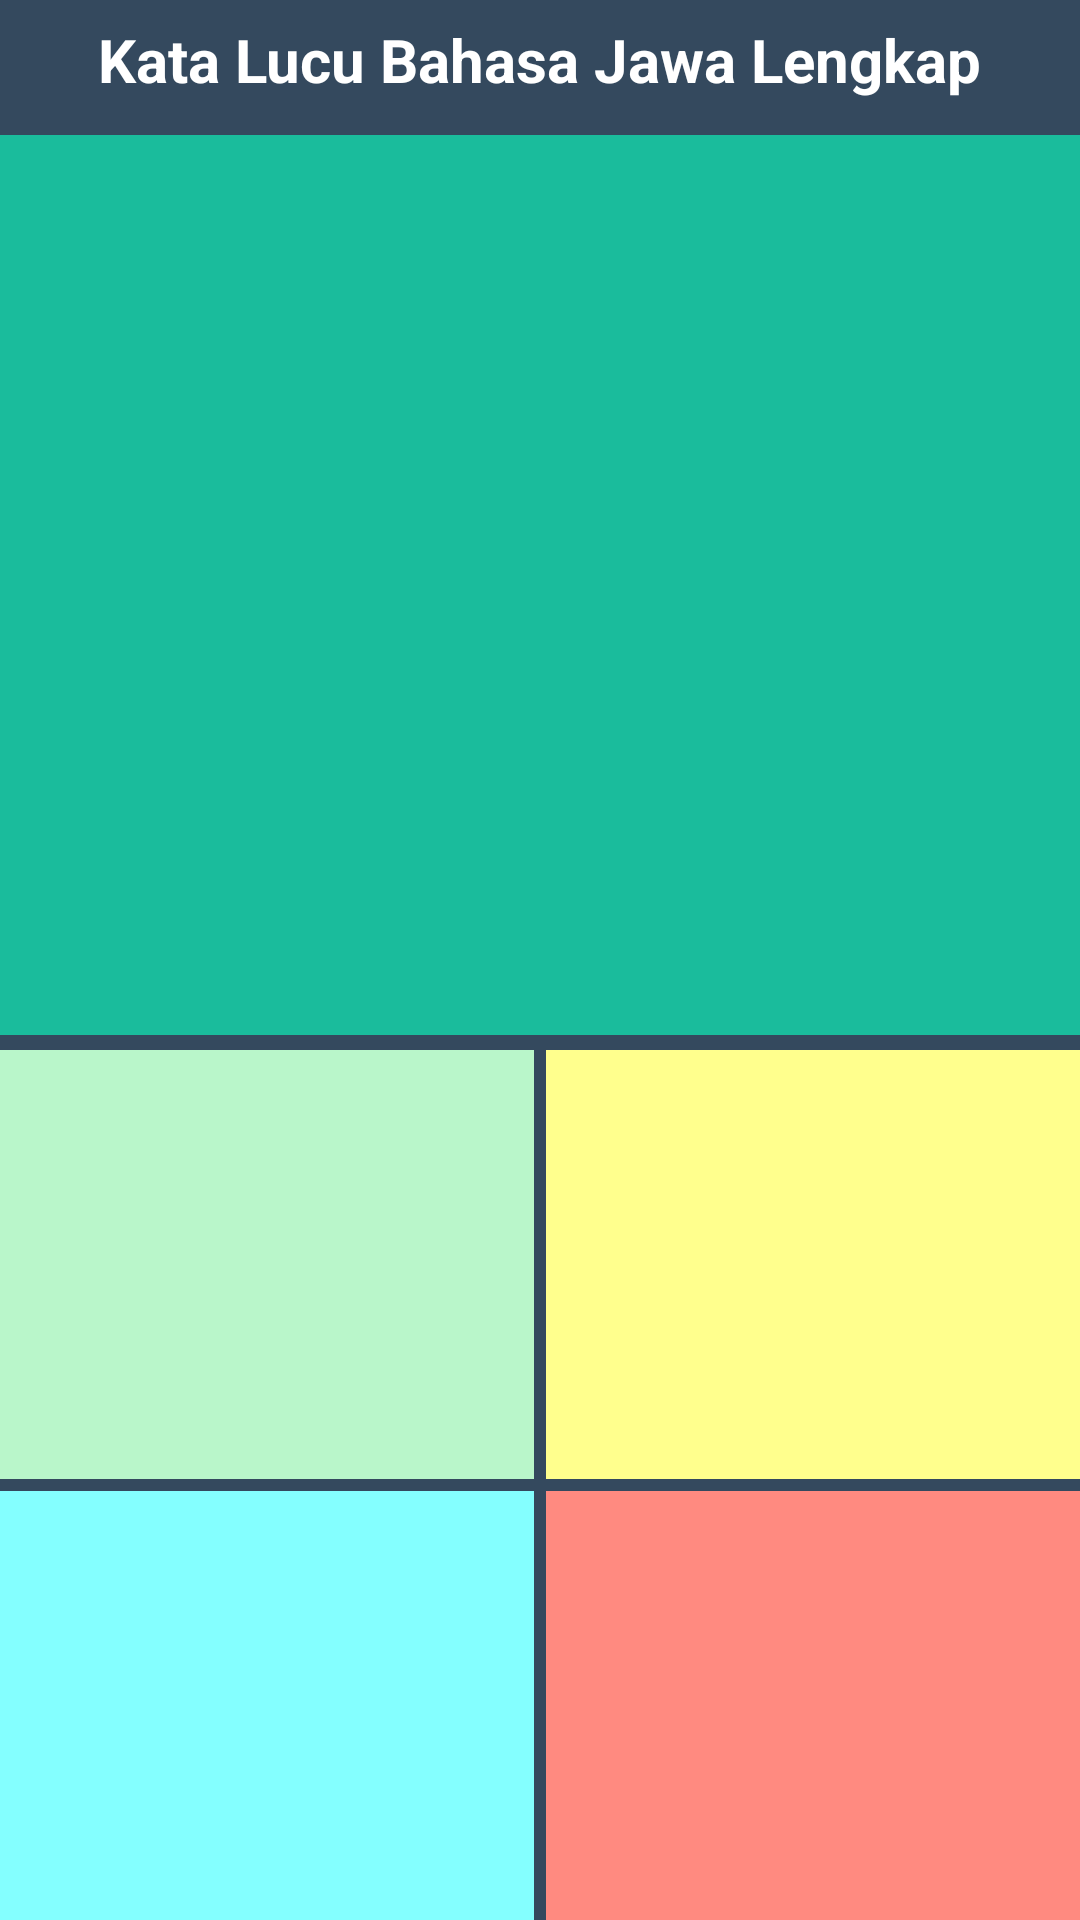

Android layout source for this screen:
<!-- AndroidManifest.xml: application theme SutiniDevLabStyle -->
<!-- res/layout/activity_main.xml -->
<?xml version="1.0" encoding="utf-8"?>
<RelativeLayout xmlns:android="http://schemas.android.com/apk/res/android"
    android:layout_width="match_parent"
    android:layout_height="match_parent"
    android:background="#34495e">


    <LinearLayout
        android:id="@+id/atasDewe"
        android:background="#34495e"
        android:layout_width="match_parent"
        android:layout_height="40dp"
        android:gravity="center"
        android:paddingLeft="5dp"
        android:paddingRight="5dp">
        <TextView
            android:maxLines="1"
            android:layout_marginRight="10dp"
            android:layout_marginLeft="10dp"
            android:textStyle="bold"
            android:textSize="20sp"
            android:layout_width="wrap_content"
            android:textColor="#ffffff"
            android:layout_height="wrap_content"
            android:text="@string/app_name"/>
    </LinearLayout>


    <LinearLayout
        android:gravity="center"
        android:layout_marginBottom="5dp"
        android:layout_marginTop="5dp"
        android:layout_below="@+id/atasDewe"
        android:background="#1abc9c"
        android:id="@+id/iklanMenuNative"
        android:layout_width="match_parent"
        android:layout_height="300dp"
        android:orientation="horizontal" />

    <LinearLayout
        android:gravity="center"
        android:orientation="vertical"
        android:layout_marginTop="350dp"
        android:layout_width="match_parent"
        android:layout_height="match_parent"
        android:weightSum="2">

        <LinearLayout
            android:layout_marginBottom="2dp"
            android:gravity="center"
            android:weightSum="2"
            android:orientation="horizontal"
            android:layout_width="match_parent"
            android:layout_height="0dp"
            android:layout_weight="1">

            <LinearLayout
                android:id="@+id/btnAllQuotes"
                android:layout_marginRight="2dp"
                android:background="#B9F6CA"
                android:gravity="center"
                android:orientation="vertical"
                android:layout_width="0dp"
                android:layout_height="match_parent"
                android:layout_weight="1">

                <ImageView
                    android:id="@+id/imgAllQuote"
                    android:layout_width="match_parent"
                    android:layout_height="match_parent"
                    android:scaleType="fitXY"/>

            </LinearLayout>
            <LinearLayout
                android:id="@+id/btnBookmarkedQuotes"
                android:layout_marginLeft="2dp"
                android:background="#FFFF8D"
                android:orientation="vertical"
                android:layout_width="0dp"
                android:layout_height="match_parent"
                android:layout_weight="1"
                >
                <ImageView
                    android:id="@+id/imgBookmarkedQuote"
                    android:layout_width="match_parent"
                    android:layout_height="match_parent"
                    android:scaleType="fitXY"/>
            </LinearLayout>
        </LinearLayout>

        <LinearLayout
            android:layout_marginTop="2dp"
            android:weightSum="2"
            android:orientation="horizontal"
            android:layout_width="match_parent"
            android:layout_height="0dp"
            android:layout_weight="1">
            <LinearLayout
                android:id="@+id/btnGenerateQuotes"
                android:layout_marginRight="2dp"
                android:background="#84FFFF"
                android:orientation="vertical"
                android:layout_width="0dp"
                android:layout_height="match_parent"
                android:layout_weight="1">
                <ImageView
                    android:id="@+id/imgGenerateQuote"
                    android:layout_width="match_parent"
                    android:layout_height="match_parent"
                    android:scaleType="fitXY"/>
            </LinearLayout>
            <LinearLayout
                android:id="@+id/btnRateAplication"
                android:layout_marginLeft="2dp"
                android:background="#FF8A80"
                android:orientation="vertical"
                android:layout_width="0dp"
                android:layout_height="match_parent"
                android:layout_weight="1">
                <ImageView
                    android:id="@+id/imgRateAplication"
                    android:layout_width="match_parent"
                    android:layout_height="match_parent"
                    android:scaleType="fitXY"/>
            </LinearLayout>
        </LinearLayout>

    </LinearLayout>

</RelativeLayout>
<!-- resources referenced by this layout -->
<resources>
  <string name="app_name">Kata Lucu Bahasa Jawa Lengkap</string>
  <style name="SutiniDevLabStyle" parent="MyMaterialTheme.Base">
  
      </style>
  <style name="MyMaterialTheme.Base" parent="Theme.AppCompat.Light.DarkActionBar">
          <item name="windowNoTitle">true</item>
          <item name="windowActionBar">false</item>
          <item name="colorPrimary">#125688</item>
          <item name="colorPrimaryDark">#125688</item>
          <item name="colorAccent">#bdc3c7</item>
      </style>
</resources>
